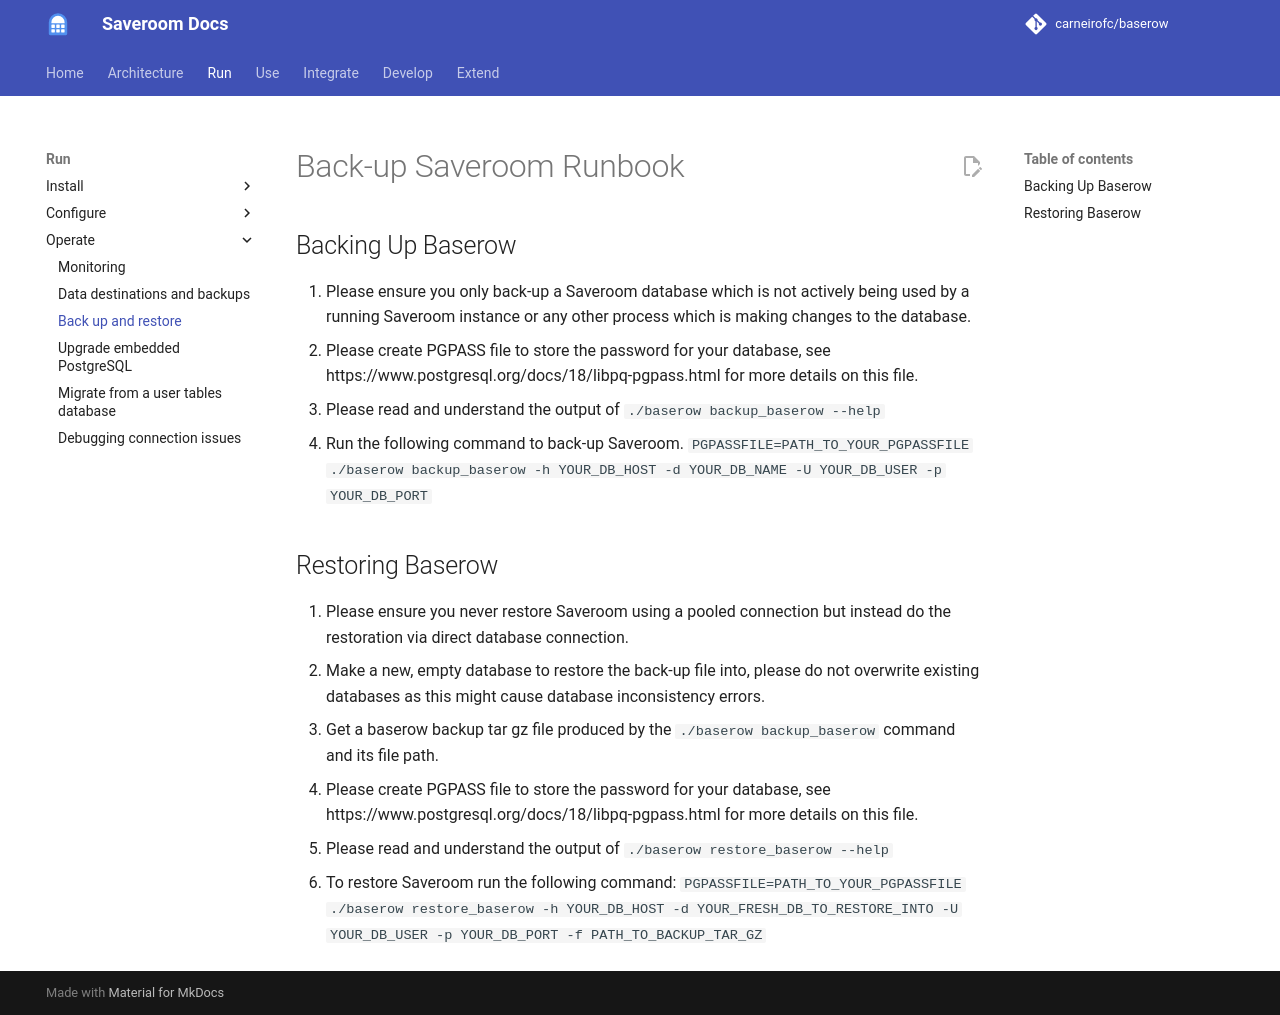

repository: carneirofc/baserow · page: runbooks/back-up-and-restore-baserow/index.html · generator: mkdocs

# Back-up Saveroom Runbook

## Backing Up Baserow
1. Please ensure you only back-up a Saveroom database which is not actively being used
   by a running Saveroom instance or any other process which is making changes to the 
   database.
2. Please create PGPASS file to store the password for your database, see
   https://www.postgresql.org/docs/18/libpq-pgpass.html for more details on this file. 
3. Please read and understand the output of `./baserow backup_baserow --help`
4. Run the following command to back-up Saveroom.
    `PGPASSFILE=PATH_TO_YOUR_PGPASSFILE ./baserow backup_baserow -h YOUR_DB_HOST -d YOUR_DB_NAME -U YOUR_DB_USER -p YOUR_DB_PORT`

## Restoring Baserow
1. Please ensure you never restore Saveroom using a pooled connection but instead do
   the restoration via direct database connection.
1. Make a new, empty database to restore the back-up file into, please do not overwrite
   existing databases as this might cause database inconsistency errors.
1. Get a baserow backup tar gz file produced by the `./baserow backup_baserow` command 
   and its file path.
1. Please create PGPASS file to store the password for your database, see
   https://www.postgresql.org/docs/18/libpq-pgpass.html for more details on this file.
1. Please read and understand the output of `./baserow restore_baserow --help`
1. To restore Saveroom run the following command: 
   `PGPASSFILE=PATH_TO_YOUR_PGPASSFILE ./baserow restore_baserow -h YOUR_DB_HOST -d YOUR_FRESH_DB_TO_RESTORE_INTO -U YOUR_DB_USER -p YOUR_DB_PORT -f PATH_TO_BACKUP_TAR_GZ` 
